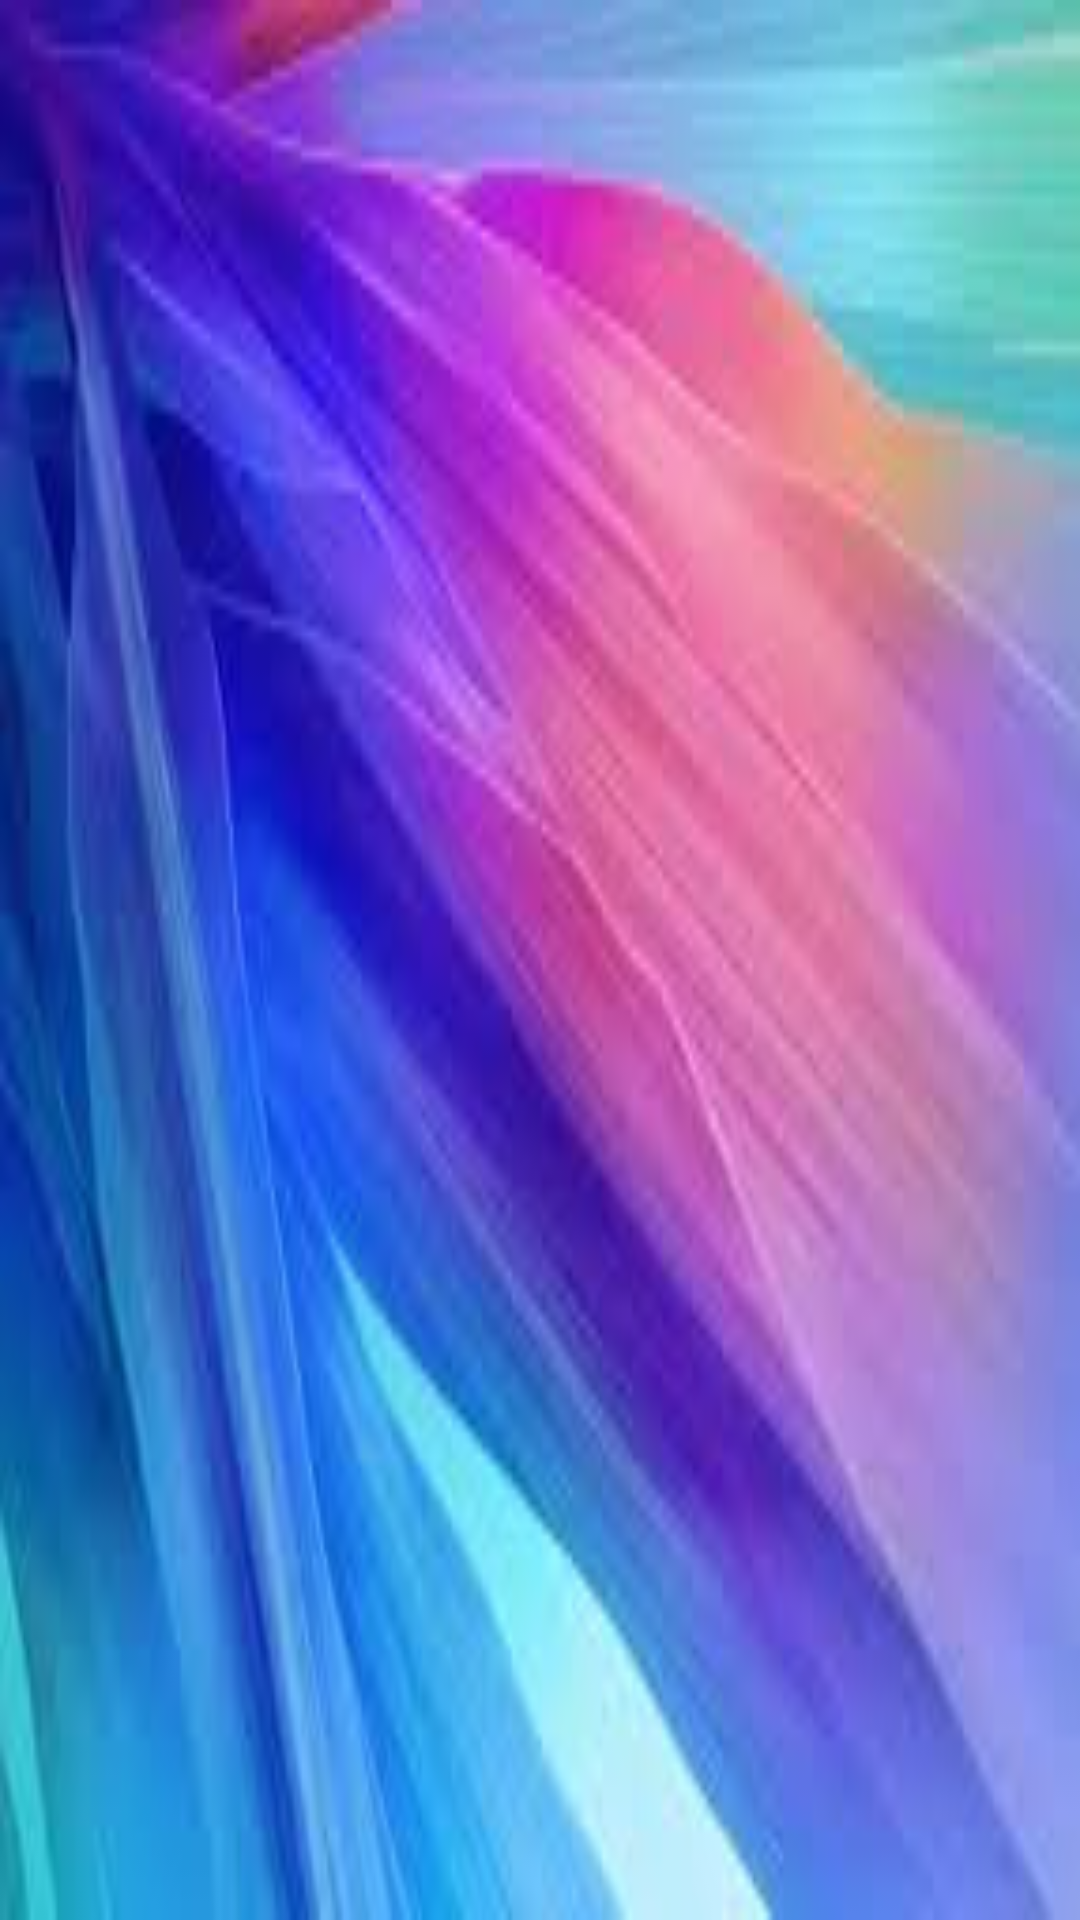

Here is an Android app screen rendered from its layout file. Give the layout XML and the strings, colors and styles it references.
<!-- AndroidManifest.xml: application theme AppTheme -->
<!-- res/layout/navigation_header.xml -->
<?xml version="1.0" encoding="utf-8"?>
<LinearLayout
    xmlns:android="http://schemas.android.com/apk/res/android"
    android:id="@+id/relative_layout"
    android:orientation="vertical"
    android:layout_width="match_parent"
    android:layout_height="192dp"
    android:background="@drawable/header"
    android:gravity="bottom">

</LinearLayout>
<!-- resources referenced by this layout -->
<resources>
  <!-- drawable header: jpg bitmap (drawable, 15390 bytes) -->
</resources>
